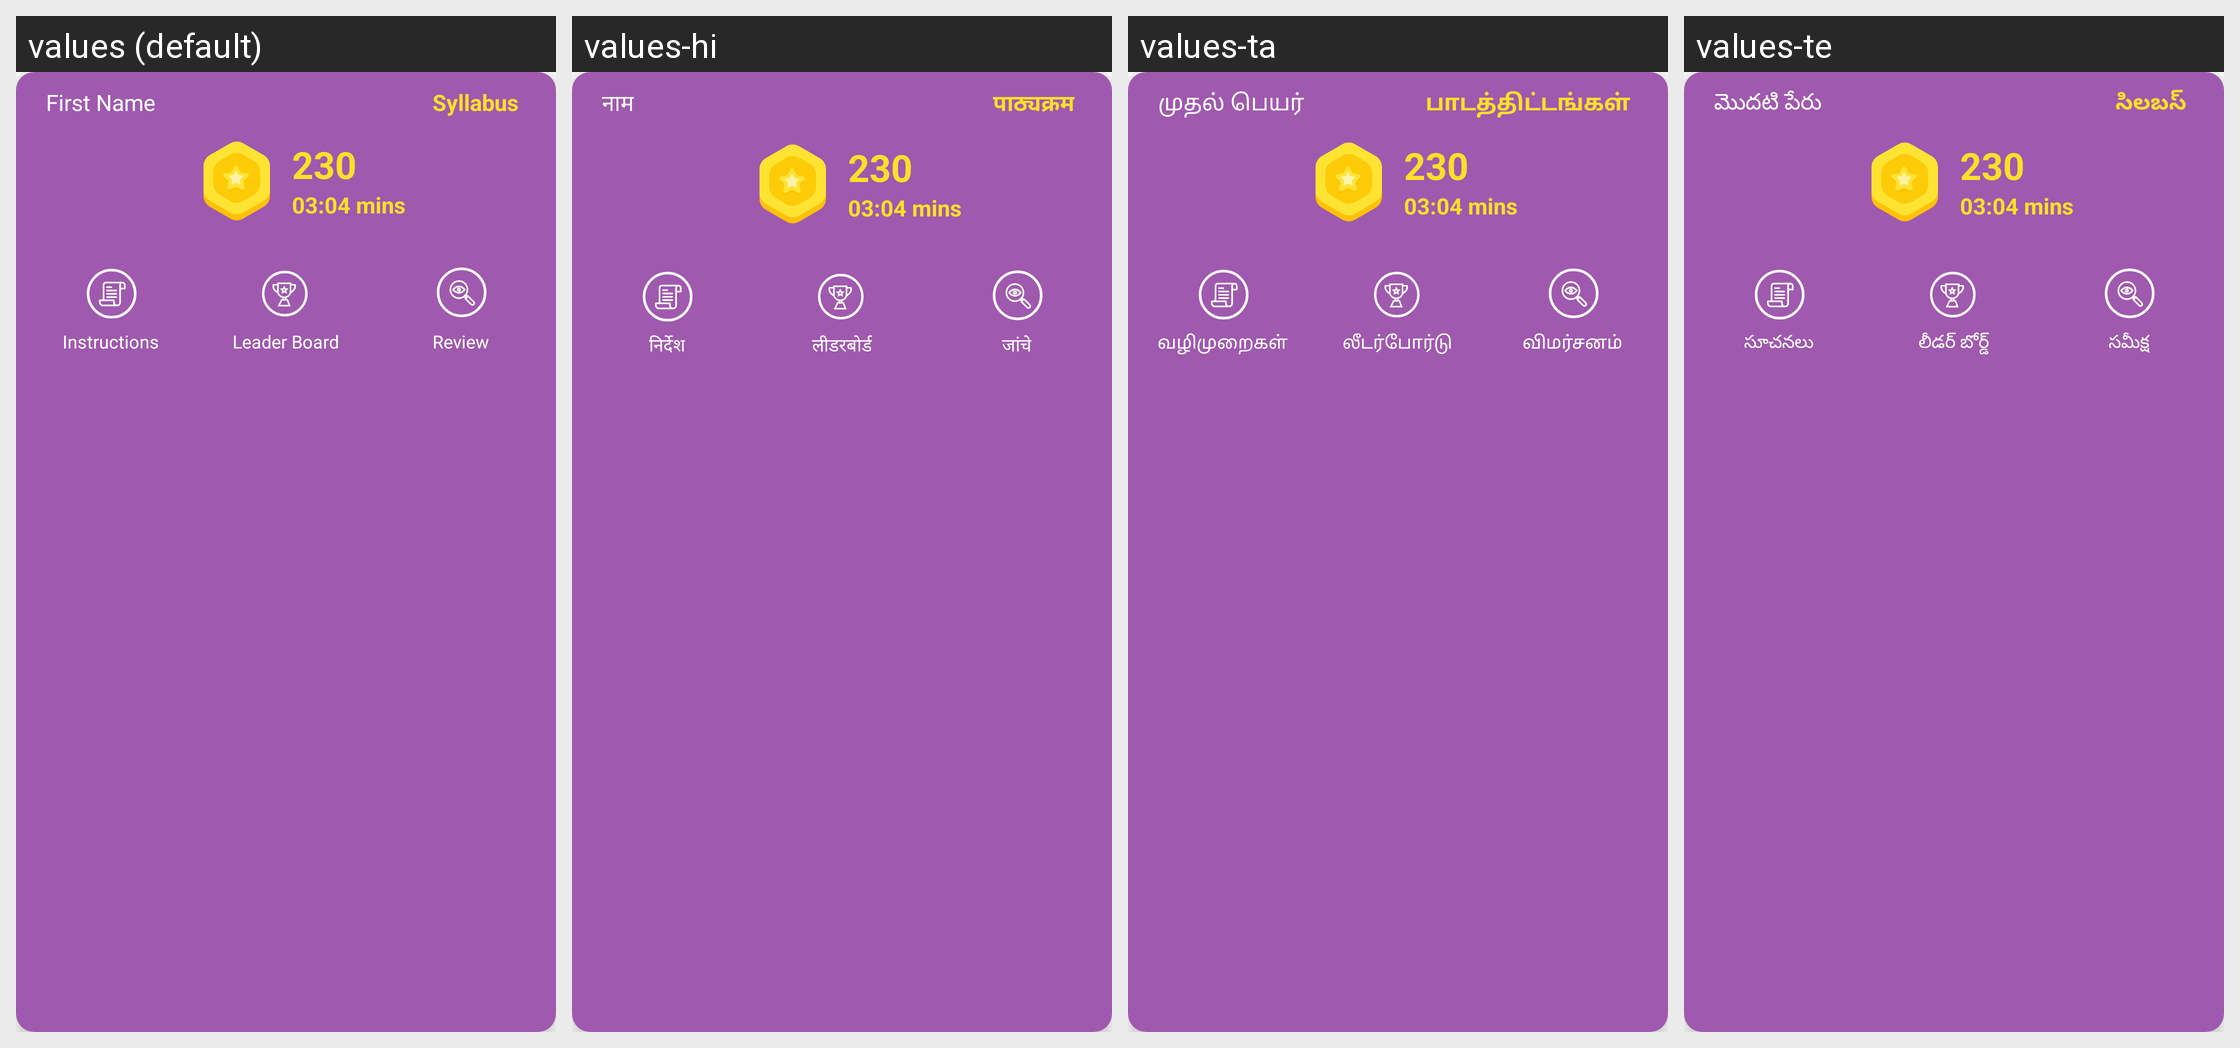

Here is an Android app screen in its default locale and in the app's own translations. Write out the translated-string differences for the strings that appear on this screen.
Android screen res/layout/last_game_card.xml rendered under 4 locales, left to right: values (default), values-hi, values-ta, values-te. Device: Nexus 5 (rendered at 1080×1920; each locale shown at half size, 540×960, under a caption strip naming it); theme ArivihanTheme.
Other locales in the repository, not shown: values-bn, values-gu, values-kn, values-ml, values-mr, values-pa.
Strings drawn on this screen, with the default value and each locale's value (text and hints the layout hard-codes, and strings that could not be matched under every locale, appear in the picture but are not listed):

first_name
  values: First Name
  values-hi: नाम
  values-ta: முதல் பெயர்
  values-te: మొదటి పేరు

syllabus
  values: Syllabus
  values-hi: पाठ्यक्रम
  values-ta: பாடத்திட்டங்கள்
  values-te: సిలబస్

instructions
  values: Instructions
  values-hi: निर्देश
  values-ta: வழிமுறைகள்
  values-te: సూచనలు

leaderboard
  values: Leader Board
  values-hi: लीडरबोर्ड
  values-ta: லீடர்போர்டு
  values-te: లీడర్ బోర్డ్

review
  values: Review
  values-hi: जांचे
  values-ta: விமர்சனம்
  values-te: సమీక్ష
